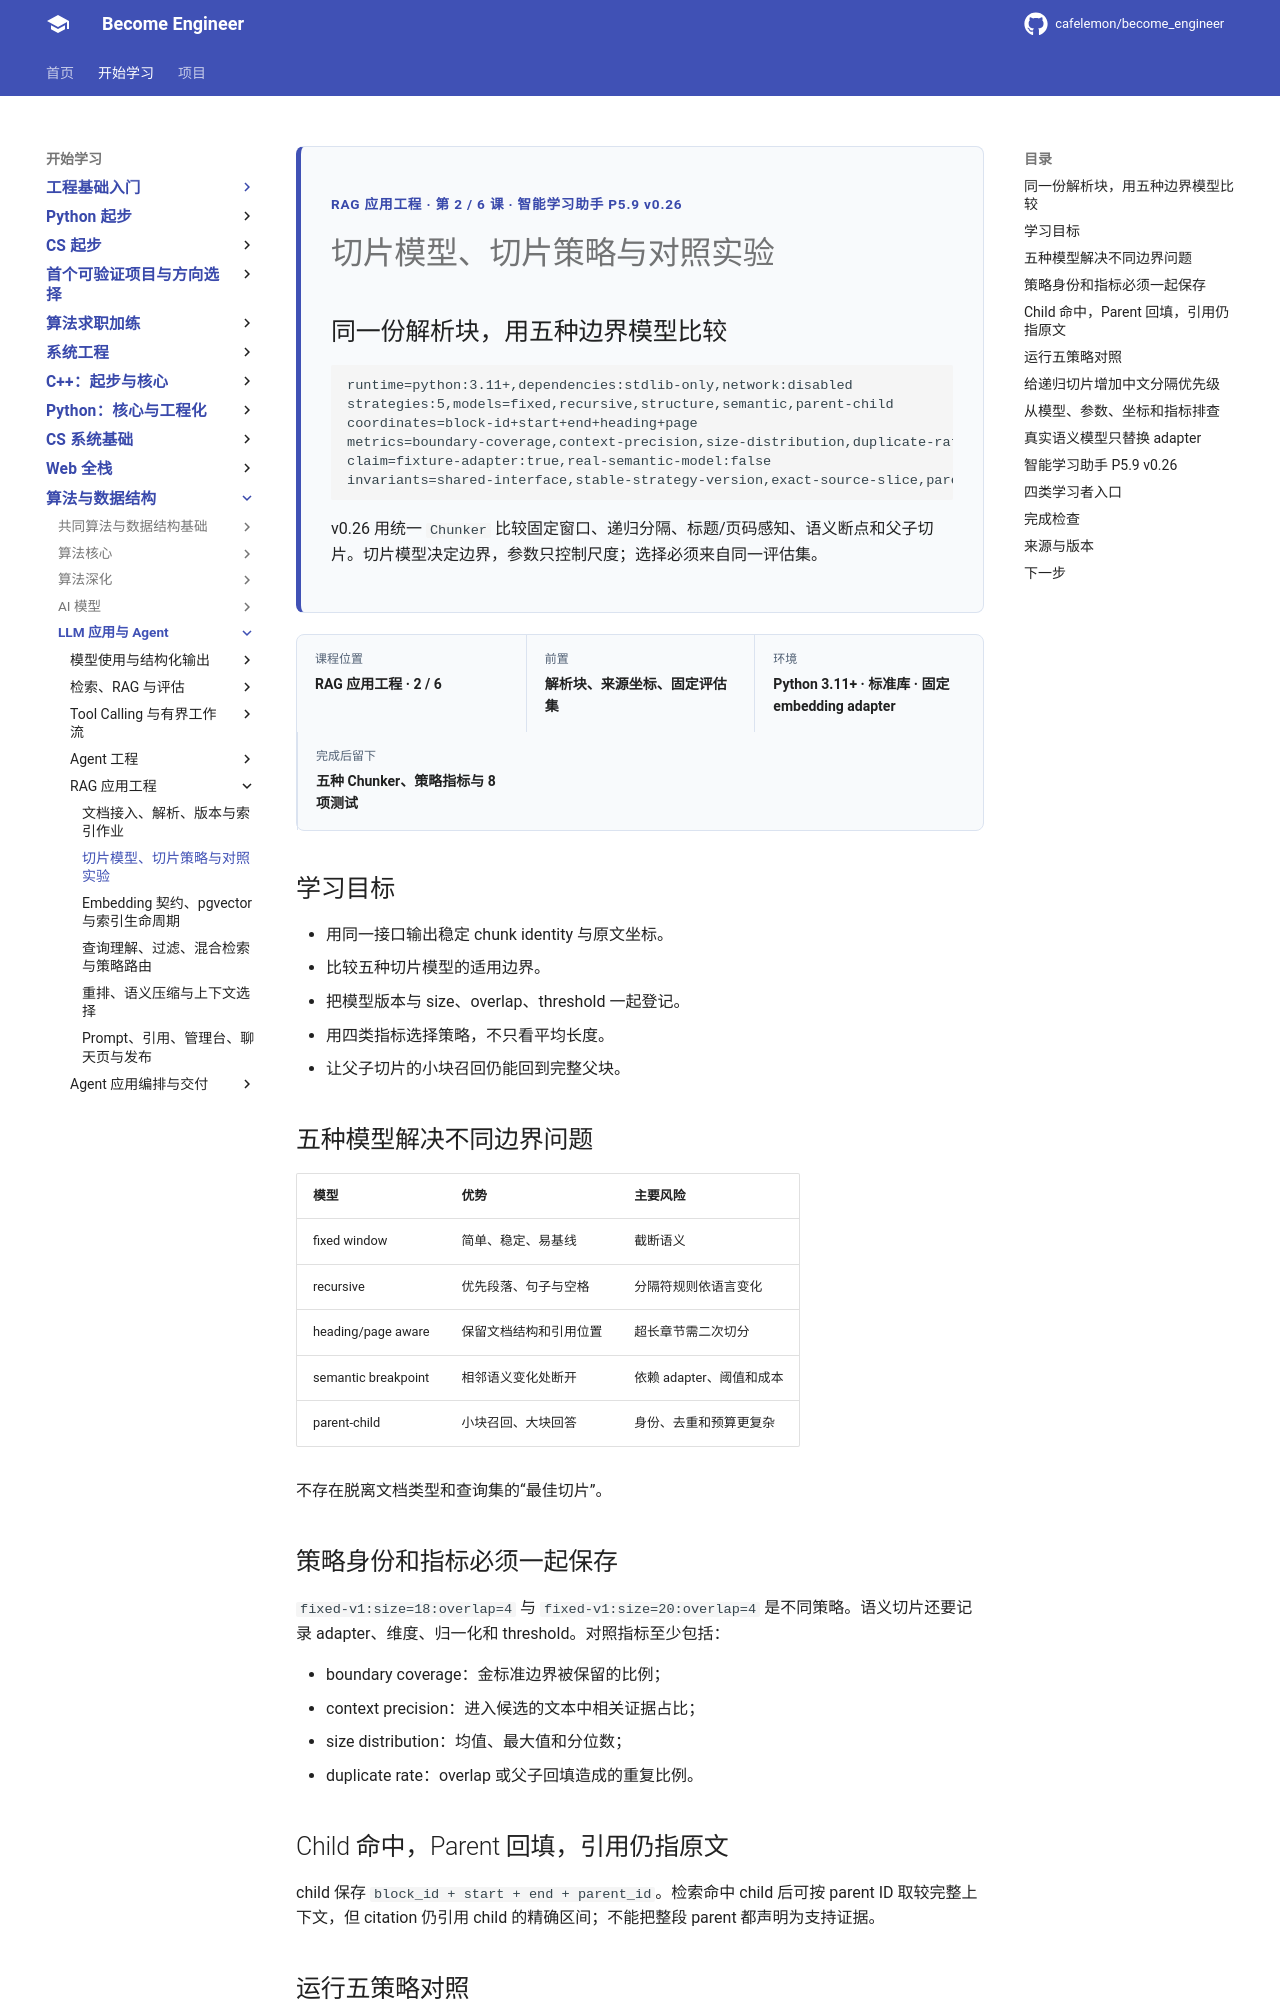

repository: cafelemon/become_engineer · page: learning-paths/llm-agent/rag-application-engineering/02-chunking-models-strategies-comparison/index.html · generator: mkdocs

<div class="be-tutor-mount" data-tutor-lesson="rag-application-engineering-02" aria-hidden="true"></div>
<section id="overview-chunking-comparison" class="be-page-hero be-lesson-hero" data-learning-context="overview-chunking-comparison" data-context-type="overview" markdown="1">
<span class="be-page-eyebrow">RAG 应用工程 · 第 2 / 6 课 · 智能学习助手 P5.9 v0.26</span>
# 切片模型、切片策略与对照实验
## 同一份解析块，用五种边界模型比较
```text
runtime=python:3.11+,dependencies:stdlib-only,network:disabled
strategies:5,models=fixed,recursive,structure,semantic,parent-child
coordinates=block-id+start+end+heading+page
metrics=boundary-coverage,context-precision,size-distribution,duplicate-rate
claim=fixture-adapter:true,real-semantic-model:false
invariants=shared-interface,stable-strategy-version,exact-source-slice,parent-link
```
v0.26 用统一 `Chunker` 比较固定窗口、递归分隔、标题/页码感知、语义断点和父子切片。切片模型决定边界，参数只控制尺度；选择必须来自同一评估集。
</section>

<div class="be-lesson-overview">
  <div><span>课程位置</span><strong>RAG 应用工程 · 2 / 6</strong></div>
  <div><span>前置</span><strong>解析块、来源坐标、固定评估集</strong></div>
  <div><span>环境</span><strong>Python 3.11+ · 标准库 · 固定 embedding adapter</strong></div>
  <div><span>完成后留下</span><strong>五种 Chunker、策略指标与 8 项测试</strong></div>
</div>

## 学习目标

- 用同一接口输出稳定 chunk identity 与原文坐标。
- 比较五种切片模型的适用边界。
- 把模型版本与 size、overlap、threshold 一起登记。
- 用四类指标选择策略，不只看平均长度。
- 让父子切片的小块召回仍能回到完整父块。

<section id="concept-five-chunkers" data-learning-context="concept-five-chunkers" data-context-type="concept" markdown="1">
## 五种模型解决不同边界问题

| 模型 | 优势 | 主要风险 |
| --- | --- | --- |
| fixed window | 简单、稳定、易基线 | 截断语义 |
| recursive | 优先段落、句子与空格 | 分隔符规则依语言变化 |
| heading/page aware | 保留文档结构和引用位置 | 超长章节需二次切分 |
| semantic breakpoint | 相邻语义变化处断开 | 依赖 adapter、阈值和成本 |
| parent-child | 小块召回、大块回答 | 身份、去重和预算更复杂 |

不存在脱离文档类型和查询集的“最佳切片”。
</section>

<section id="concept-strategy-identity-metrics" data-learning-context="concept-strategy-identity-metrics" data-context-type="concept" markdown="1">
## 策略身份和指标必须一起保存

`fixed-v1:size=18:overlap=4` 与 `fixed-v1:size=20:overlap=4` 是不同策略。语义切片还要记录 adapter、维度、归一化和 threshold。对照指标至少包括：

- boundary coverage：金标准边界被保留的比例；
- context precision：进入候选的文本中相关证据占比；
- size distribution：均值、最大值和分位数；
- duplicate rate：overlap 或父子回填造成的重复比例。
</section>

<section id="example-parent-child-citation" data-learning-context="example-parent-child-citation" data-context-type="example" markdown="1">
